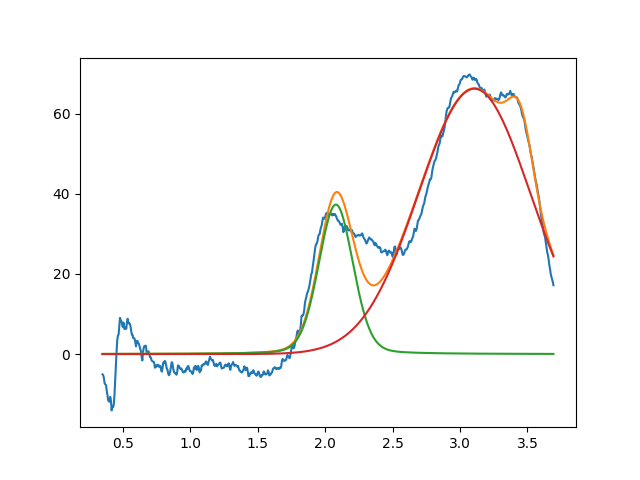

Data behind this chart, as committed beside it:
2.079825780295621485e+00, 3.730454267846269545e+01, 2.999999999999999334e-01, 8.432146242365801125e-01
3.106903054948115805e+00, 6.621688734856638803e+01, 9.756698407956430064e-01, 9.999999999999998890e-01
3.450000000000000622e+00, 1.498853665120491918e+01, 2.012534352630664380e-01, 9.999999999999998890e-01
